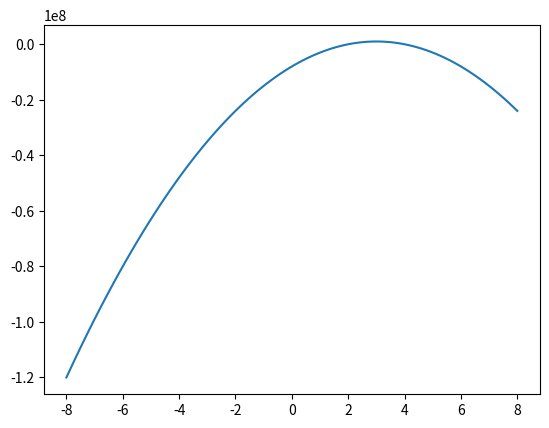

The matplotlib source for this figure:
# -*- coding: utf-8 -*-
"""
Created on Thu Oct 12 08:36:11 2017

[redacted]
"""
import numpy as np
import matplotlib.pyplot as plt


def lagran(l):
    x = np.linspace(-8, 8, 100)
    L = np.empty_like(x)
    for i in range(x.shape[0]):
        #print(x[i,0]*x[i,0]+ 1 - l*(x[i,0]*x[i,0] - 6*x + 8).shape)
        L[i] = x[i] * x[i] + 1 - l * (x[i] * x[i] - 6 * x[i] + 8)
    return L


print("Change for Git")
y = lagran(1000000)
plt.plot(np.linspace(-8, 8, 100), y)
